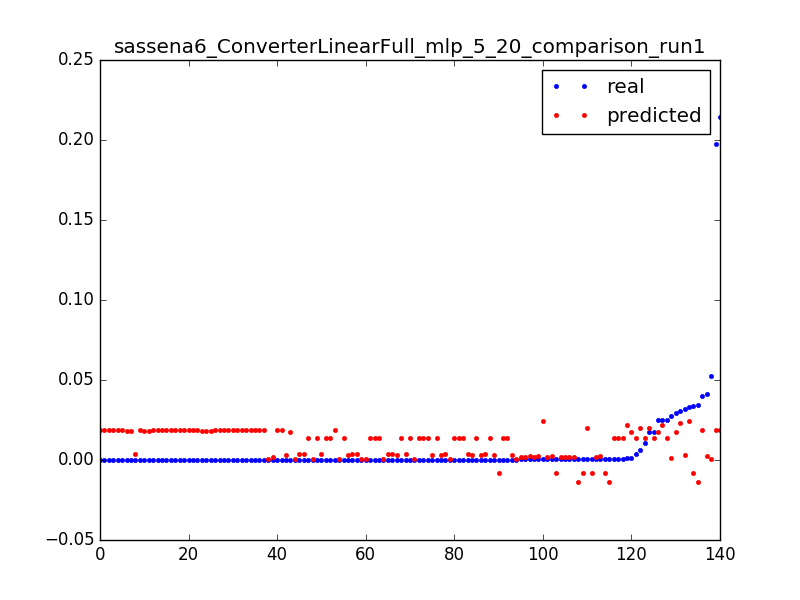

Data behind this chart, as committed beside it:
0.02474174419087561, 0.017233051198, 0.0031847133757961785
0.0009821, 0.01727, 0.006369
0.0001368, 0.01731, 0.009554
0.01754, 0.02, 0.003185
0.006332, 0.01997, 0.006369
0.0004521, 0.01993, 0.009554
0.01755, 0.01385, 0.003185
0.003595, 0.01383, 0.006369
0.0106, 0.01382, 0.009554
0.0002219, 0.0138, 0.01274
0.0002321, 0.01379, 0.01592
0.0001879, 0.01377, 0.01911
0.0001975, 0.01375, 0.02229
0.0001886, 0.01374, 0.02548
0.0001759, 0.01372, 0.02866
0.0001584, 0.0137, 0.03185
0.0001816, 0.01369, 0.03503
0.0001888, 0.01367, 0.03822
0.0001677, 0.01365, 0.0414
0.0001822, 0.01364, 0.04459
0.0001548, 0.01362, 0.04777
0.0001795, 0.0136, 0.05096
0.0001476, 0.01359, 0.05414
0.0002047, 0.01357, 0.05732
0.0001814, 0.01355, 0.06051
0.0001671, 0.01354, 0.06369
0.0001816, 0.01352, 0.06688
0.0001671, 0.01351, 0.07006
0.0001635, 0.01349, 0.07325
0.02723, 0.001537, 0.003185
0.000464, 0.001584, 0.006369
0.0003861, 0.00163, 0.009554
0.0003487, 0.001676, 0.01274
0.0003307, 0.001722, 0.01592
0.0003609, 0.001769, 0.01911
0.0003616, 0.001815, 0.02229
0.0003163, 0.001861, 0.02548
0.0003897, 0.001907, 0.02866
0.0003235, 0.001954, 0.03185
0.0001173, 0.002, 0.03503
0.0309, 0.02291, 0.003185
0.02934, 0.01743, 0.003185
0.04128, 0.002492, 0.003185
0.0005642, 0.002424, 0.006369
0.0003379, 0.002356, 0.009554
0.0003524, 0.002287, 0.01274
0.0003302, 0.002219, 0.01592
0.0345, -0.01368, 0.003185
0.0007749, -0.01368, 0.006369
0.000413, -0.01369, 0.009554
0.02522, 0.01385, 0.003185
0.0007788, 0.01387, 0.006369
0.000815, 0.01388, 0.009554
0.000804, 0.01389, 0.01274
0.0001512, 0.0139, 0.01592
0.02486, 0.02189, 0.003185
0.0009674, 0.0219, 0.006369
0.03999, 0.01852, 0.003185
0.0001607, 0.01853, 0.006369
0.0001092, 0.01853, 0.009554
0.0001092, 0.01854, 0.01274
... 80 more rows
